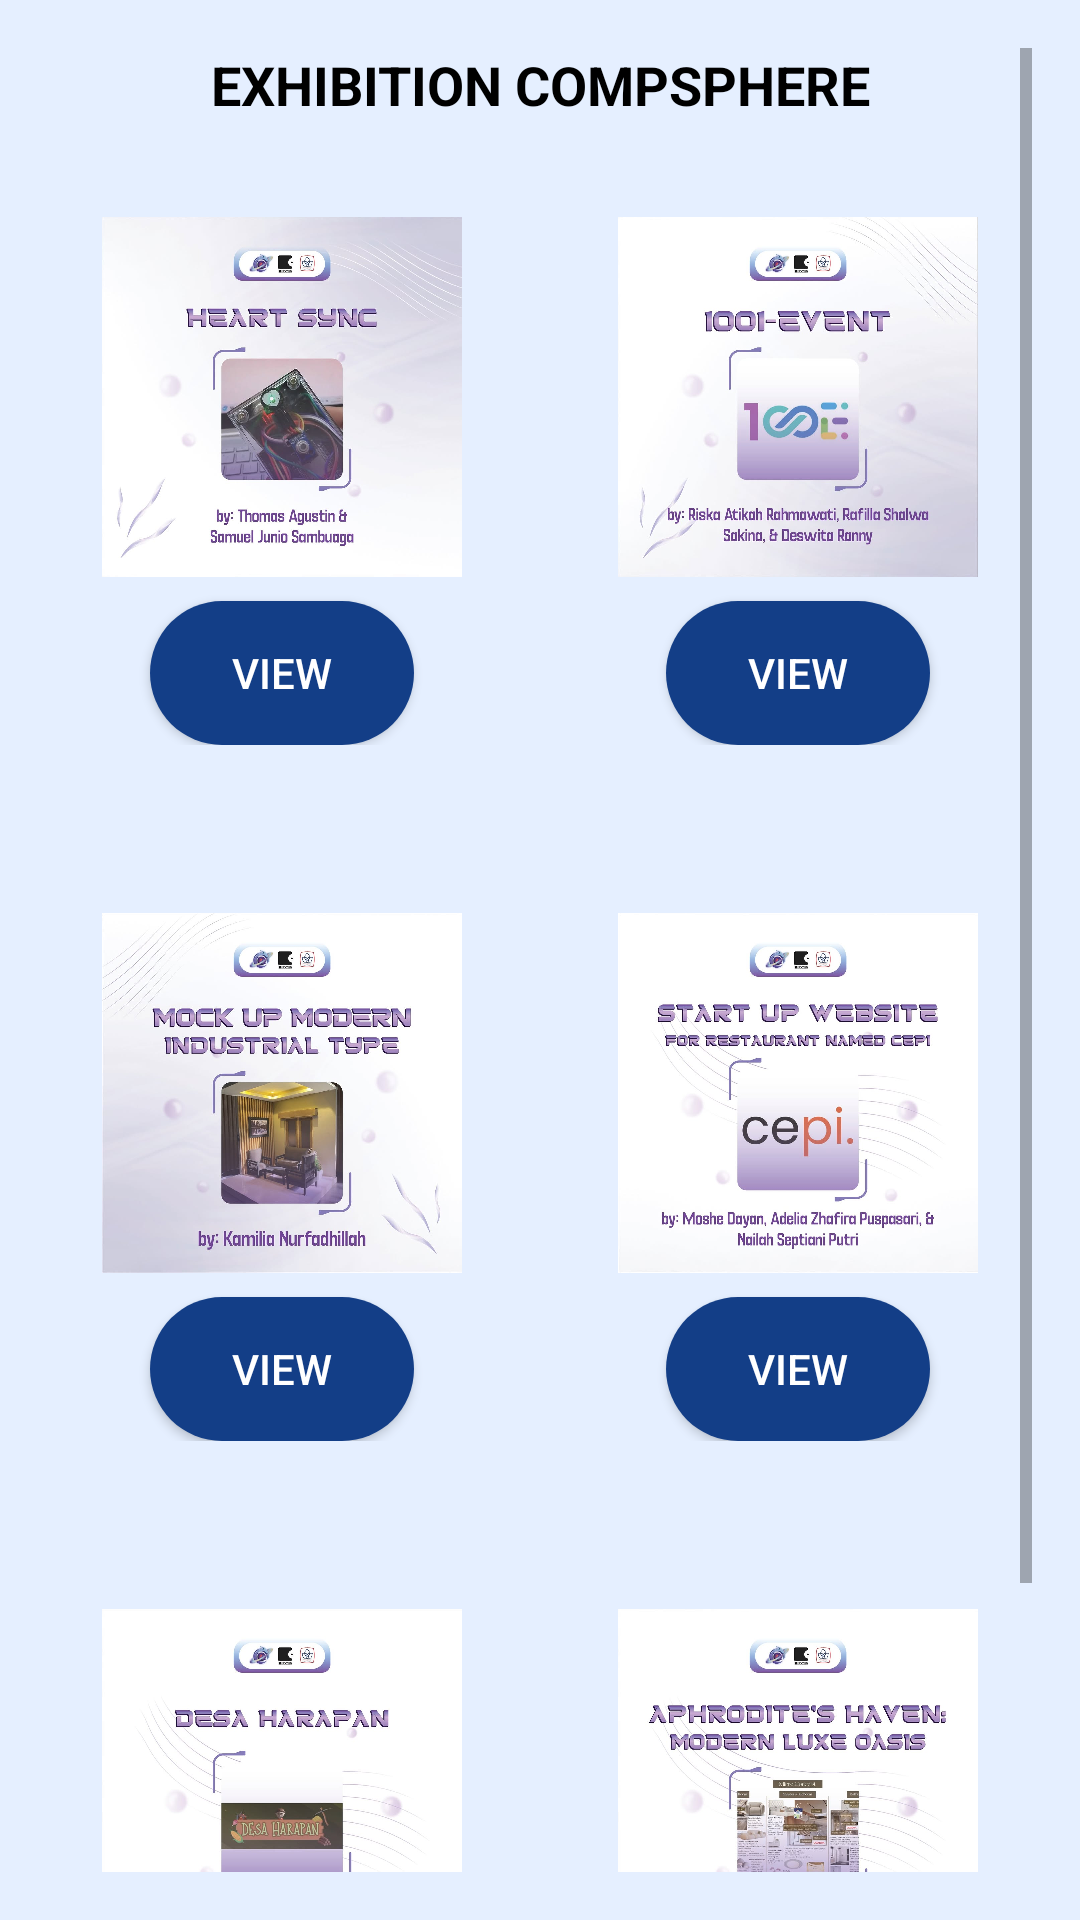

Write the Android layout XML for this screen, with the resource values it uses.
<!-- AndroidManifest.xml: application theme Theme.RevisiProject -->
<!-- res/layout/activity_exhibition_admin.xml -->
<?xml version="1.0" encoding="utf-8"?>
<ScrollView xmlns:android="http://schemas.android.com/apk/res/android"
    xmlns:app="http://schemas.android.com/apk/res-auto"
    xmlns:tools="http://schemas.android.com/tools"
    android:id="@+id/main"
    android:layout_width="match_parent"
    android:layout_height="match_parent"
    android:padding="16dp"
    android:background="@drawable/cpbackround"
    tools:context=".ExhibitionAdmin">

    <LinearLayout
        android:layout_width="match_parent"
        android:layout_height="wrap_content"
        android:orientation="vertical"
        android:gravity="center">

        
        <LinearLayout
            android:layout_width="match_parent"
            android:layout_height="wrap_content"
            android:layout_marginBottom="16dp"
            android:gravity="center"
            android:orientation="vertical">

            <TextView
                android:id="@+id/tvexhibition"
                android:layout_width="match_parent"
                android:layout_height="wrap_content"
                android:layout_gravity="center"
                android:text="EXHIBITION COMPSPHERE"
                android:textAlignment="center"
                android:textColor="@color/black"
                android:textSize="18sp"
                android:textStyle="bold" />
        </LinearLayout>

        
        <LinearLayout
            android:layout_width="match_parent"
            android:layout_height="wrap_content"
            android:orientation="vertical">

            
            <LinearLayout
                android:layout_width="match_parent"
                android:layout_height="wrap_content"
                android:layout_marginBottom="24dp"
                android:orientation="horizontal">

                
                <LinearLayout
                    android:layout_width="0dp"
                    android:layout_height="wrap_content"
                    android:layout_marginEnd="8dp"
                    android:layout_weight="1"
                    android:background="@drawable/exhibackround"
                    android:gravity="center"
                    android:orientation="vertical"
                    android:padding="16dp">

                    <ImageView
                        android:id="@+id/heart"
                        android:layout_width="120dp"
                        android:layout_height="120dp"
                        android:scaleType="centerCrop"
                        android:src="@drawable/heartsync" />

                    <Button
                        android:id="@+id/btnHeart"
                        android:layout_width="wrap_content"
                        android:layout_height="48dp"
                        android:layout_marginTop="8dp"
                        android:background="@drawable/button_backround"
                        android:padding="8dp"
                        android:text="View"
                        android:textColor="@android:color/white"
                        android:textSize="14sp" />
                </LinearLayout>

                
                <LinearLayout
                    android:layout_width="0dp"
                    android:layout_height="wrap_content"
                    android:layout_marginStart="8dp"
                    android:layout_weight="1"
                    android:background="@drawable/exhibackround"
                    android:gravity="center"
                    android:orientation="vertical"
                    android:padding="16dp">

                    <ImageView
                        android:id="@+id/seribu"
                        android:layout_width="120dp"
                        android:layout_height="120dp"
                        android:scaleType="centerCrop"
                        android:src="@drawable/seribuevent" />

                    <Button
                        android:id="@+id/btnSeribu"
                        android:layout_width="wrap_content"
                        android:layout_height="48dp"
                        android:layout_marginTop="8dp"
                        android:background="@drawable/button_backround"
                        android:padding="8dp"
                        android:text="View"
                        android:textColor="@android:color/white"
                        android:textSize="14sp" />
                </LinearLayout>
            </LinearLayout>

            
            <LinearLayout
                android:layout_width="match_parent"
                android:layout_height="wrap_content"
                android:layout_marginBottom="24dp"
                android:orientation="horizontal">

                
                <LinearLayout
                    android:layout_width="0dp"
                    android:layout_height="wrap_content"
                    android:layout_marginEnd="8dp"
                    android:layout_weight="1"
                    android:background="@drawable/exhibackround"
                    android:gravity="center"
                    android:orientation="vertical"
                    android:padding="16dp">

                    <ImageView
                        android:id="@+id/mockup"
                        android:layout_width="120dp"
                        android:layout_height="120dp"
                        android:scaleType="centerCrop"
                        android:src="@drawable/mockup" />

                    <Button
                        android:id="@+id/btnMockup"
                        android:layout_width="wrap_content"
                        android:layout_height="48dp"
                        android:layout_marginTop="8dp"
                        android:background="@drawable/button_backround"
                        android:padding="8dp"
                        android:text="View"
                        android:textColor="@android:color/white"
                        android:textSize="14sp" />
                </LinearLayout>

                
                <LinearLayout
                    android:layout_width="0dp"
                    android:layout_height="wrap_content"
                    android:layout_marginStart="8dp"
                    android:layout_weight="1"
                    android:background="@drawable/exhibackround"
                    android:gravity="center"
                    android:orientation="vertical"
                    android:padding="16dp">

                    <ImageView
                        android:id="@+id/startup"
                        android:layout_width="120dp"
                        android:layout_height="120dp"
                        android:scaleType="centerCrop"
                        android:src="@drawable/startup"/>

                    <Button
                        android:id="@+id/btnStartup"
                        android:layout_width="wrap_content"
                        android:layout_height="48dp"
                        android:layout_marginTop="8dp"
                        android:background="@drawable/button_backround"
                        android:padding="8dp"
                        android:text="View"
                        android:textColor="@android:color/white"
                        android:textSize="14sp" />
                </LinearLayout>
            </LinearLayout>

            
            <LinearLayout
                android:layout_width="match_parent"
                android:layout_height="wrap_content"
                android:layout_marginBottom="32dp"
                android:orientation="horizontal">

                
                <LinearLayout
                    android:layout_width="0dp"
                    android:layout_height="wrap_content"
                    android:layout_marginEnd="8dp"
                    android:layout_weight="1"
                    android:background="@drawable/exhibackround"
                    android:gravity="center"
                    android:orientation="vertical"
                    android:padding="16dp">

                    <ImageView
                        android:id="@+id/desa"
                        android:layout_width="120dp"
                        android:layout_height="120dp"
                        android:scaleType="centerCrop"
                        android:src="@drawable/desaharapan"/>

                    <Button
                        android:id="@+id/btnDesa"
                        android:layout_width="wrap_content"
                        android:layout_height="48dp"
                        android:layout_marginTop="8dp"
                        android:background="@drawable/button_backround"
                        android:padding="8dp"
                        android:text="View"
                        android:textColor="@android:color/white"
                        android:textSize="14sp" />
                </LinearLayout>

                
                <LinearLayout
                    android:layout_width="0dp"
                    android:layout_height="wrap_content"
                    android:layout_marginStart="8dp"
                    android:layout_weight="1"
                    android:background="@drawable/exhibackround"
                    android:gravity="center"
                    android:orientation="vertical"
                    android:padding="16dp">

                    <ImageView
                        android:id="@+id/aphrodite"
                        android:layout_width="120dp"
                        android:layout_height="120dp"
                        android:scaleType="centerCrop"
                        android:src="@drawable/aphrodite" />

                    <Button
                        android:id="@+id/btnAphrodite"
                        android:layout_width="wrap_content"
                        android:layout_height="48dp"
                        android:layout_marginTop="8dp"
                        android:background="@drawable/button_backround"
                        android:padding="8dp"
                        android:text="View"
                        android:textColor="@android:color/white"
                        android:textSize="14sp" />
                </LinearLayout>
            </LinearLayout>
        </LinearLayout>
    </LinearLayout>


</ScrollView>
<!-- resources referenced by this layout -->
<resources>
  <color name="black">#FF000000</color>
  <!-- drawable aphrodite: png bitmap (drawable, 502234 bytes) -->
  <!-- drawable button_backround (drawable) -->
  <?xml version="1.0" encoding="utf-8"?>
  <selector xmlns:android="http://schemas.android.com/apk/res/android">
      <item>
          <shape android:shape="rectangle">
              <corners android:radius="50dp"/>
              <solid android:color="#133E87"/>
          </shape>
      </item>
  </selector>
  <!-- drawable cpbackround: png bitmap (drawable, 17420 bytes) -->
  <!-- drawable desaharapan: png bitmap (drawable, 265389 bytes) -->
  <!-- drawable heartsync: png bitmap (drawable, 428537 bytes) -->
  <!-- drawable mockup: png bitmap (drawable, 484819 bytes) -->
  <!-- drawable seribuevent: png bitmap (drawable, 366558 bytes) -->
  <!-- drawable startup: png bitmap (drawable, 373915 bytes) -->
  <style name="Theme.RevisiProject" parent="Base.Theme.RevisiProject" />
  <style name="Base.Theme.RevisiProject" parent="Theme.AppCompat.Light.NoActionBar">
          
          
      </style>
</resources>
